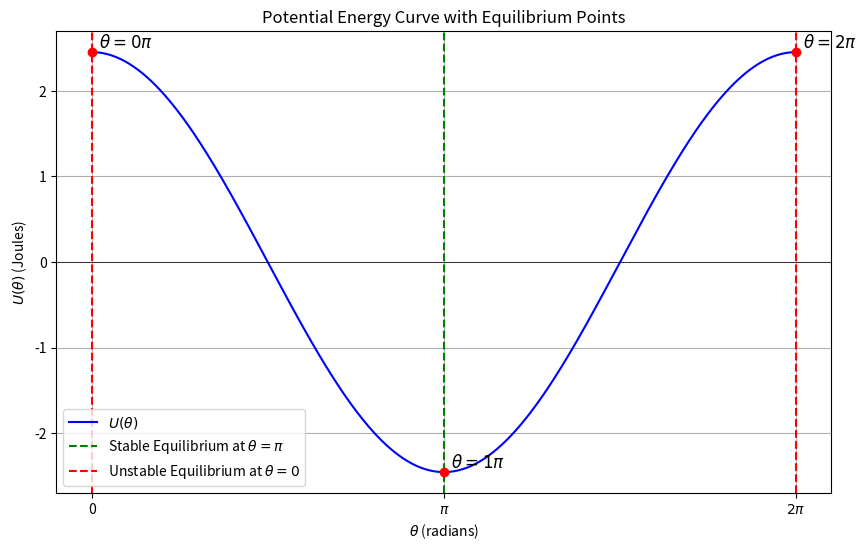

Python code for this plot:
import numpy as np
import matplotlib.pyplot as plt

# System parameters
m2 = 0.5  # mass of the attached square (kg)
r = 0.5   # distance of the square from the center of the disc (m)
g = 9.81  # gravitational acceleration (m/s^2)

# Define the potential energy function
def potential_energy(theta):
    return m2 * g * r * np.cos(theta)

# Theta values from 0 to 2pi for full rotation
theta_vals = np.linspace(0, 2 * np.pi, 500)

# Compute potential energy values
U_vals = potential_energy(theta_vals)

# Find equilibrium points (0, pi, 2pi, ...)
equilibrium_points = [0, np.pi, 2 * np.pi]
U_eq_points = potential_energy(np.array(equilibrium_points))

# Plot potential energy curve
plt.figure(figsize=(10, 6))
plt.plot(theta_vals, U_vals, label=r'$U(\theta)$', color='blue')
plt.scatter(equilibrium_points, U_eq_points, color='red', zorder=5)

# Annotate the equilibrium points
for i, eq in enumerate(equilibrium_points):
    plt.text(eq, U_eq_points[i], f'  $\\theta = {i}\\pi$', fontsize=12, verticalalignment='bottom')

# Labels and formatting
plt.axhline(0, color='black',linewidth=0.5)
plt.axvline(np.pi, color='green', linestyle='--', label='Stable Equilibrium at $\\theta = \pi$')
plt.axvline(0, color='red', linestyle='--', label='Unstable Equilibrium at $\\theta = 0$')
plt.axvline(2*np.pi, color='red', linestyle='--')

plt.title('Potential Energy Curve with Equilibrium Points')
plt.xlabel(r'$\theta$ (radians)')
plt.ylabel(r'$U(\theta)$ (Joules)')
plt.xticks([0, np.pi, 2 * np.pi], ['0', r'$\pi$', r'$2\pi$'])
plt.legend()
plt.grid(True)
plt.show()
